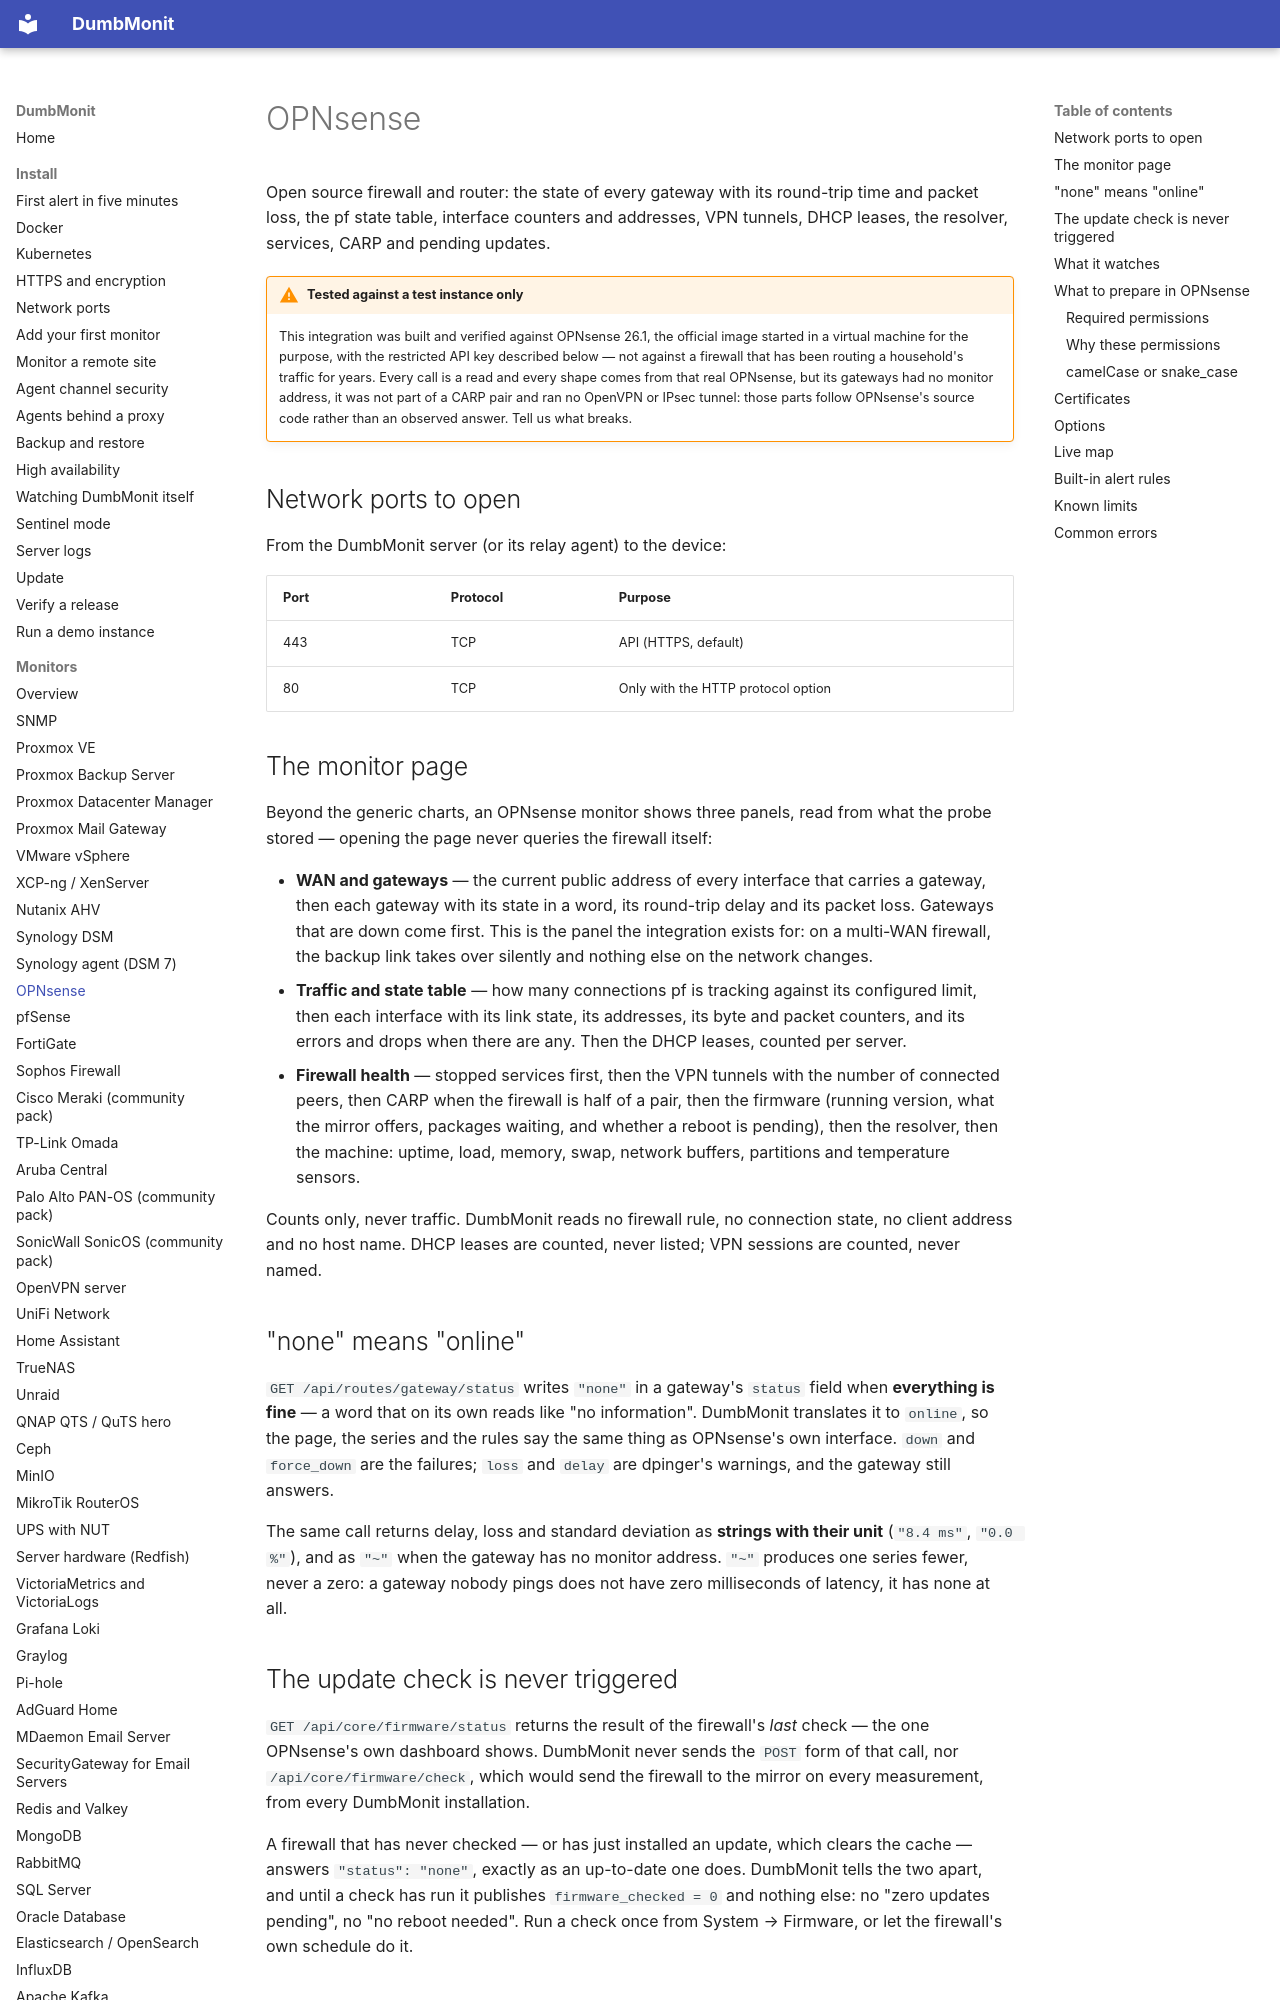

repository: Deni7/dumbmonit · page: devices/opnsense/index.html · generator: mkdocs

# OPNsense

Open source firewall and router: the state of every gateway with its round-trip
time and packet loss, the pf state table, interface counters and addresses, VPN
tunnels, DHCP leases, the resolver, services, CARP and pending updates.

!!! warning "Tested against a test instance only"

    This integration was built and verified against OPNsense 26.1, the official
    image started in a virtual machine for the purpose, with the restricted API key
    described below — not against a firewall that has been routing a household's
    traffic for years. Every call is a read and every shape comes from that real
    OPNsense, but its gateways had no monitor address, it was not part of a CARP
    pair and ran no OpenVPN or IPsec tunnel: those parts follow OPNsense's source
    code rather than an observed answer. Tell us what breaks.

## Network ports to open

From the DumbMonit server (or its relay agent) to the device:

| Port | Protocol | Purpose |
|---|---|---|
| 443 | TCP | API (HTTPS, default) |
| 80 | TCP | Only with the HTTP protocol option |

## The monitor page

Beyond the generic charts, an OPNsense monitor shows three panels, read from what
the probe stored — opening the page never queries the firewall itself:

* **WAN and gateways** — the current public address of every interface that
  carries a gateway, then each gateway with its state in a word, its round-trip
  delay and its packet loss. Gateways that are down come first. This is the
  panel the integration exists for: on a multi-WAN firewall, the backup link
  takes over silently and nothing else on the network changes.
* **Traffic and state table** — how many connections pf is tracking against its
  configured limit, then each interface with its link state, its addresses, its
  byte and packet counters, and its errors and drops when there are any. Then
  the DHCP leases, counted per server.
* **Firewall health** — stopped services first, then the VPN tunnels with the
  number of connected peers, then CARP when the firewall is half of a pair, then
  the firmware (running version, what the mirror offers, packages waiting, and
  whether a reboot is pending), then the resolver, then the machine: uptime,
  load, memory, swap, network buffers, partitions and temperature sensors.

Counts only, never traffic. DumbMonit reads no firewall rule, no connection
state, no client address and no host name. DHCP leases are counted, never
listed; VPN sessions are counted, never named.

## "none" means "online"

`GET /api/routes/gateway/status` writes `"none"` in a gateway's `status` field
when **everything is fine** — a word that on its own reads like "no
information". DumbMonit translates it to `online`, so the page, the series and
the rules say the same thing as OPNsense's own interface. `down` and
`force_down` are the failures; `loss` and `delay` are dpinger's warnings, and
the gateway still answers.

The same call returns delay, loss and standard deviation as **strings with their
unit** (`"8.4 ms"`, `"0.0 %"`), and as `"~"` when the gateway has no monitor
address. `"~"` produces one series fewer, never a zero: a gateway nobody pings
does not have zero milliseconds of latency, it has none at all.
